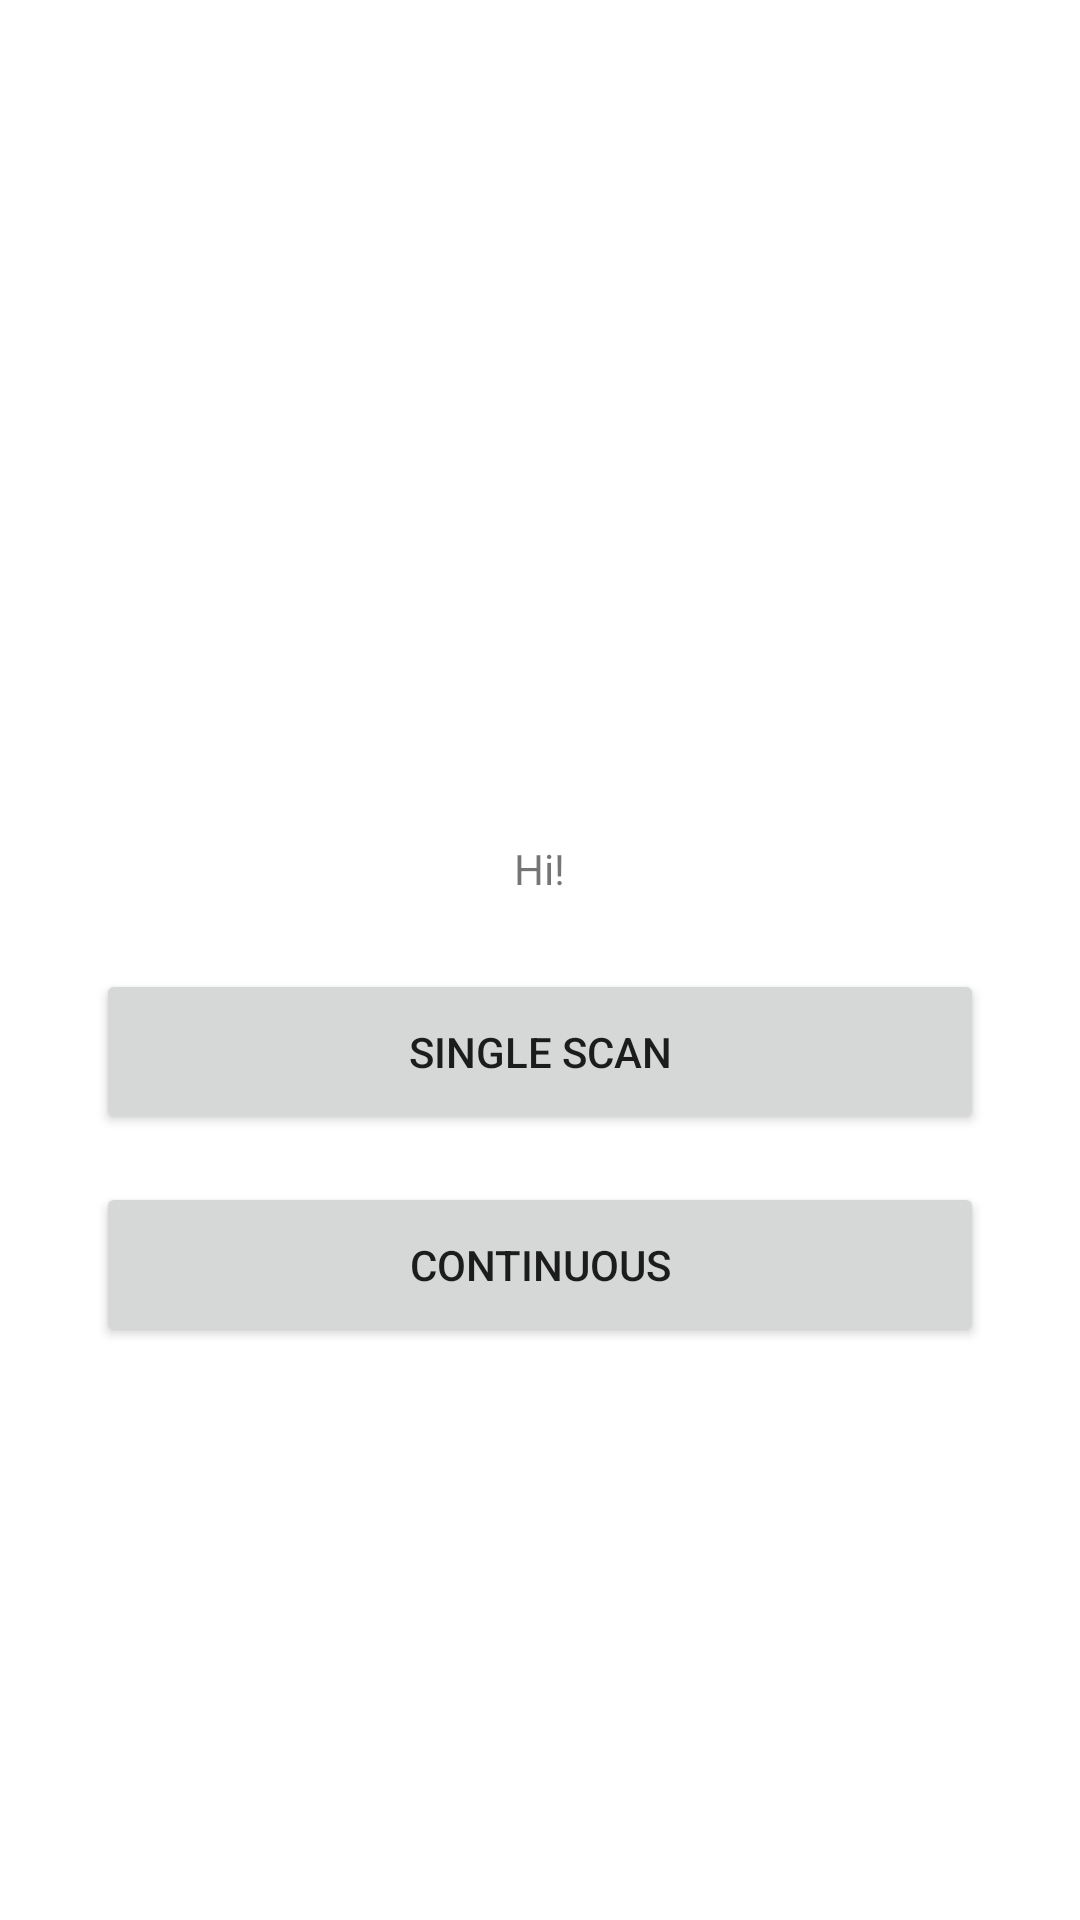

This screen was rendered from an Android layout file. Write that file and the resources it references.
<!-- AndroidManifest.xml: application theme Theme.BarcodeScanning -->
<!-- res/layout/activity_main.xml -->
<?xml version="1.0" encoding="utf-8"?>
<LinearLayout xmlns:android="http://schemas.android.com/apk/res/android"
    xmlns:app="http://schemas.android.com/apk/res-auto"
    xmlns:tools="http://schemas.android.com/tools"
    android:layout_width="match_parent"
    android:layout_height="match_parent"
    android:gravity="center_horizontal"
    android:orientation="vertical"
    tools:context=".MainActivity">


    <ImageView
        android:id="@+id/img_result"
        android:layout_width="200dp"
        android:layout_height="200dp"
        android:layout_margin="32dp"
        android:visibility="visible"/>

    <TextView
        android:id="@+id/txt_result"
        android:layout_width="wrap_content"
        android:layout_height="wrap_content"
        android:layout_marginHorizontal="32dp"
        android:layout_marginVertical="16dp"
        android:text="Hi!" />

    <androidx.appcompat.widget.AppCompatButton
        android:id="@+id/btn_single"
        android:layout_width="match_parent"
        android:layout_height="55dp"
        android:layout_marginVertical="8dp"
        android:layout_marginHorizontal="32dp"
        android:text="Single Scan" />

    <androidx.appcompat.widget.AppCompatButton
        android:id="@+id/btn_continuous"
        android:layout_width="match_parent"
        android:layout_height="55dp"
        android:layout_marginVertical="8dp"
        android:layout_marginHorizontal="32dp"
        android:text="Continuous" />

</LinearLayout>
<!-- resources referenced by this layout -->
<resources>
  <style name="Theme.BarcodeScanning" parent="Theme.MaterialComponents.DayNight.DarkActionBar">
          
          <item name="colorPrimary">@color/purple_500</item>
          <item name="colorPrimaryVariant">@color/purple_700</item>
          <item name="colorOnPrimary">@color/white</item>
          
          <item name="colorSecondary">@color/teal_200</item>
          <item name="colorSecondaryVariant">@color/teal_700</item>
          <item name="colorOnSecondary">@color/black</item>
          
          <item name="android:statusBarColor" tools:targetApi="l">?attr/colorPrimaryVariant</item>
          
      </style>
  <!-- not gathered from this repository: default colours our renderer supplied (Android Studio template values) -->
  <color name="purple_500">#FF6200EE</color>
  <color name="purple_700">#FF3700B3</color>
  <color name="teal_200">#FF03DAC5</color>
  <color name="teal_700">#FF018786</color>
  <color name="black">#FF000000</color>
  <color name="white">#FFFFFFFF</color>
</resources>
